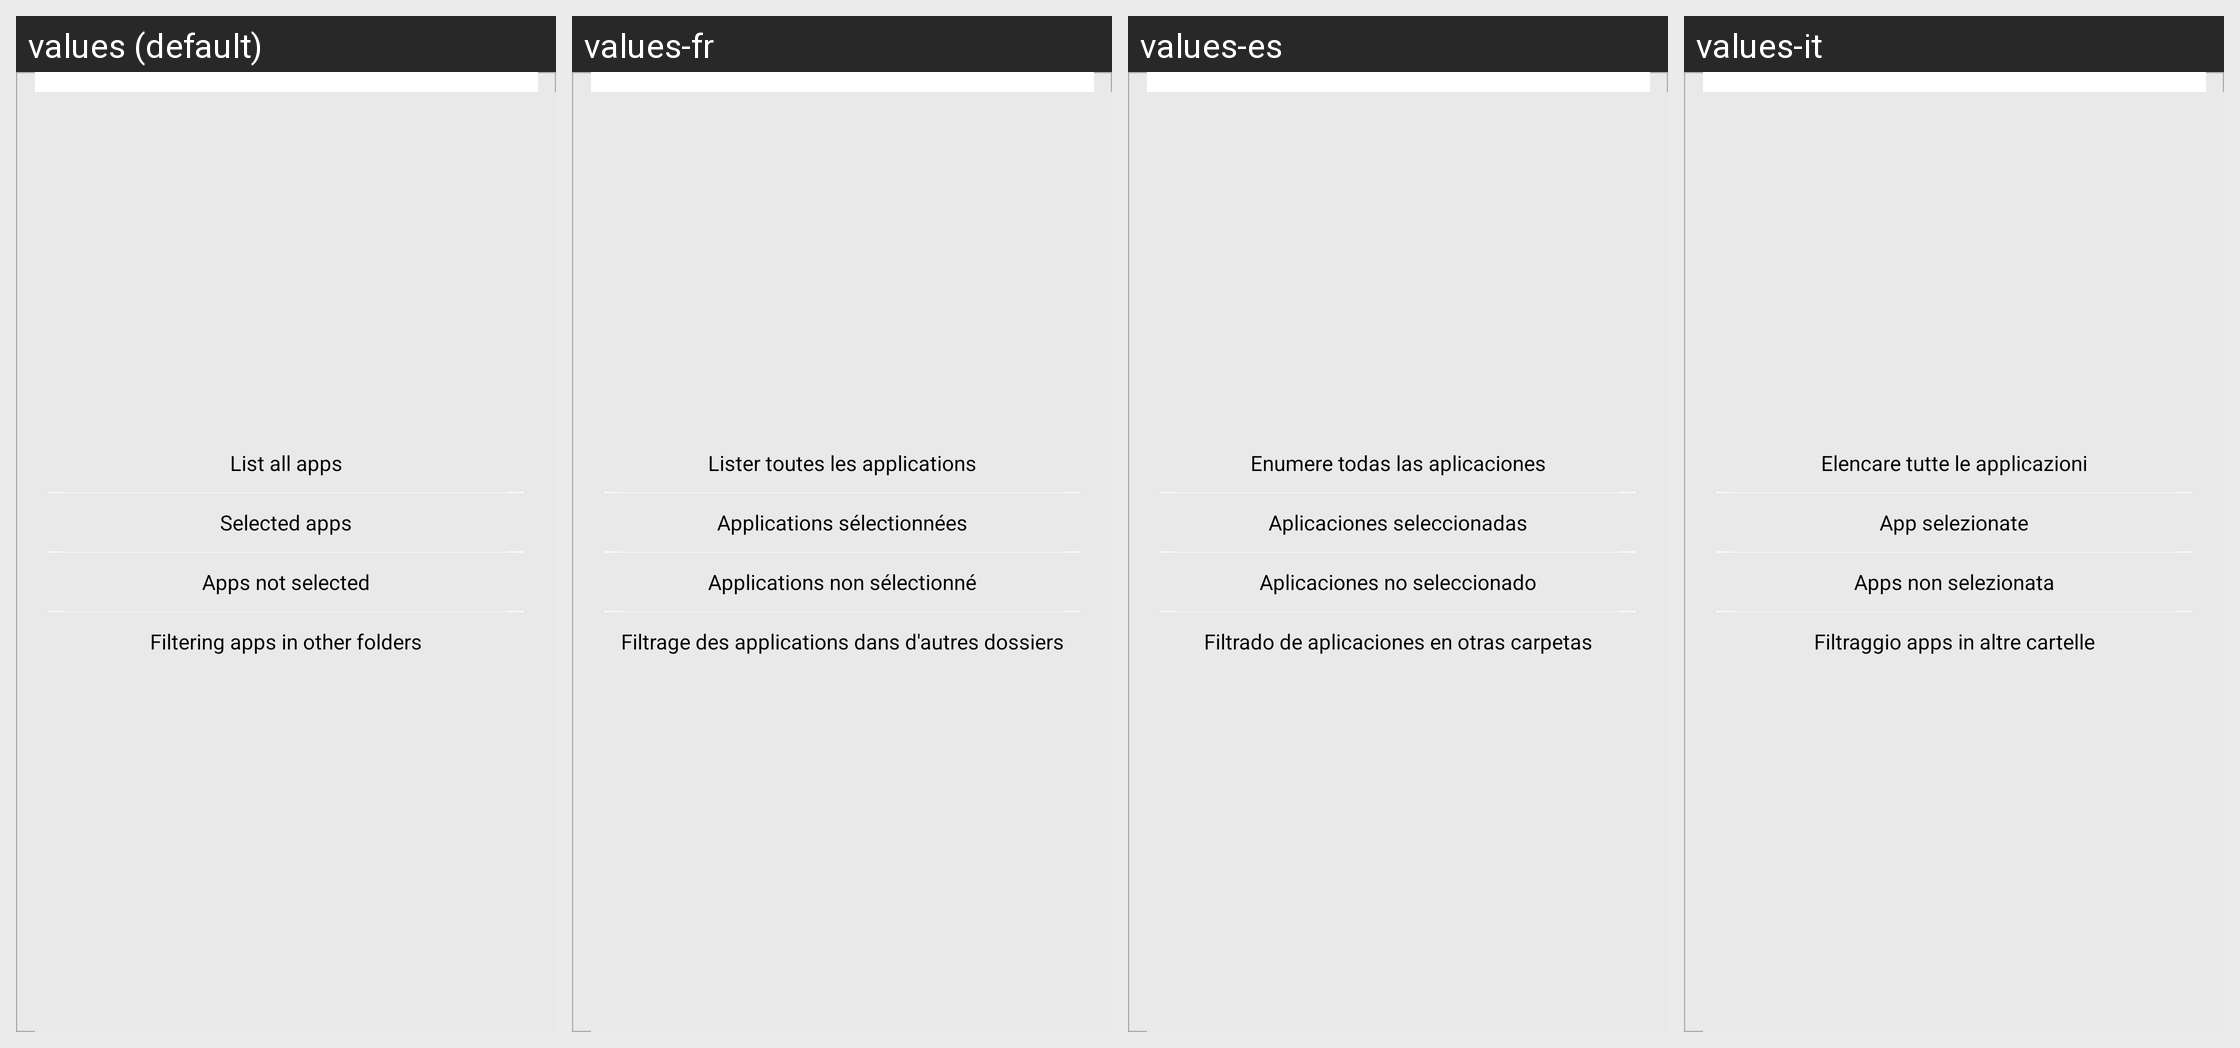

Strings drawn on this Android screen and how each of the app's shown locales translates them:
Android screen res/layout/dialog_filter_apps.xml rendered under 4 locales, left to right: values (default), values-fr, values-es, values-it. Device: Nexus 5 (rendered at 1080×1920; each locale shown at half size, 540×960, under a caption strip naming it); theme Theme.MaterialComponents.DayNight.NoActionBar.
Other locales in the repository, not shown: values-ar, values-bn, values-fa, values-hi, values-id, values-in, values-ms, values-pt, values-ru, values-th, values-tr, values-vi, values-zh-rCN, values-zh-rHK, values-zh-rTW.
Strings drawn on this screen, with the default value and each locale's value (text and hints the layout hard-codes, and strings that could not be matched under every locale, appear in the picture but are not listed):

preview_all_app
  values: List all apps
  values-fr: Lister toutes les applications
  values-es: Enumere todas las aplicaciones
  values-it: Elencare tutte le applicazioni

preview_selected_app
  values: Selected apps
  values-fr: Applications sélectionnées
  values-es: Aplicaciones seleccionadas
  values-it: App selezionate

preview_missed_app
  values: Apps not selected
  values-fr: Applications non sélectionné
  values-es: Aplicaciones no seleccionado
  values-it: Apps non selezionata

preview_filter_apps
  values: Filtering apps in other folders
  values-fr: Filtrage des applications dans d'autres dossiers
  values-es: Filtrado de aplicaciones en otras carpetas
  values-it: Filtraggio apps in altre cartelle
